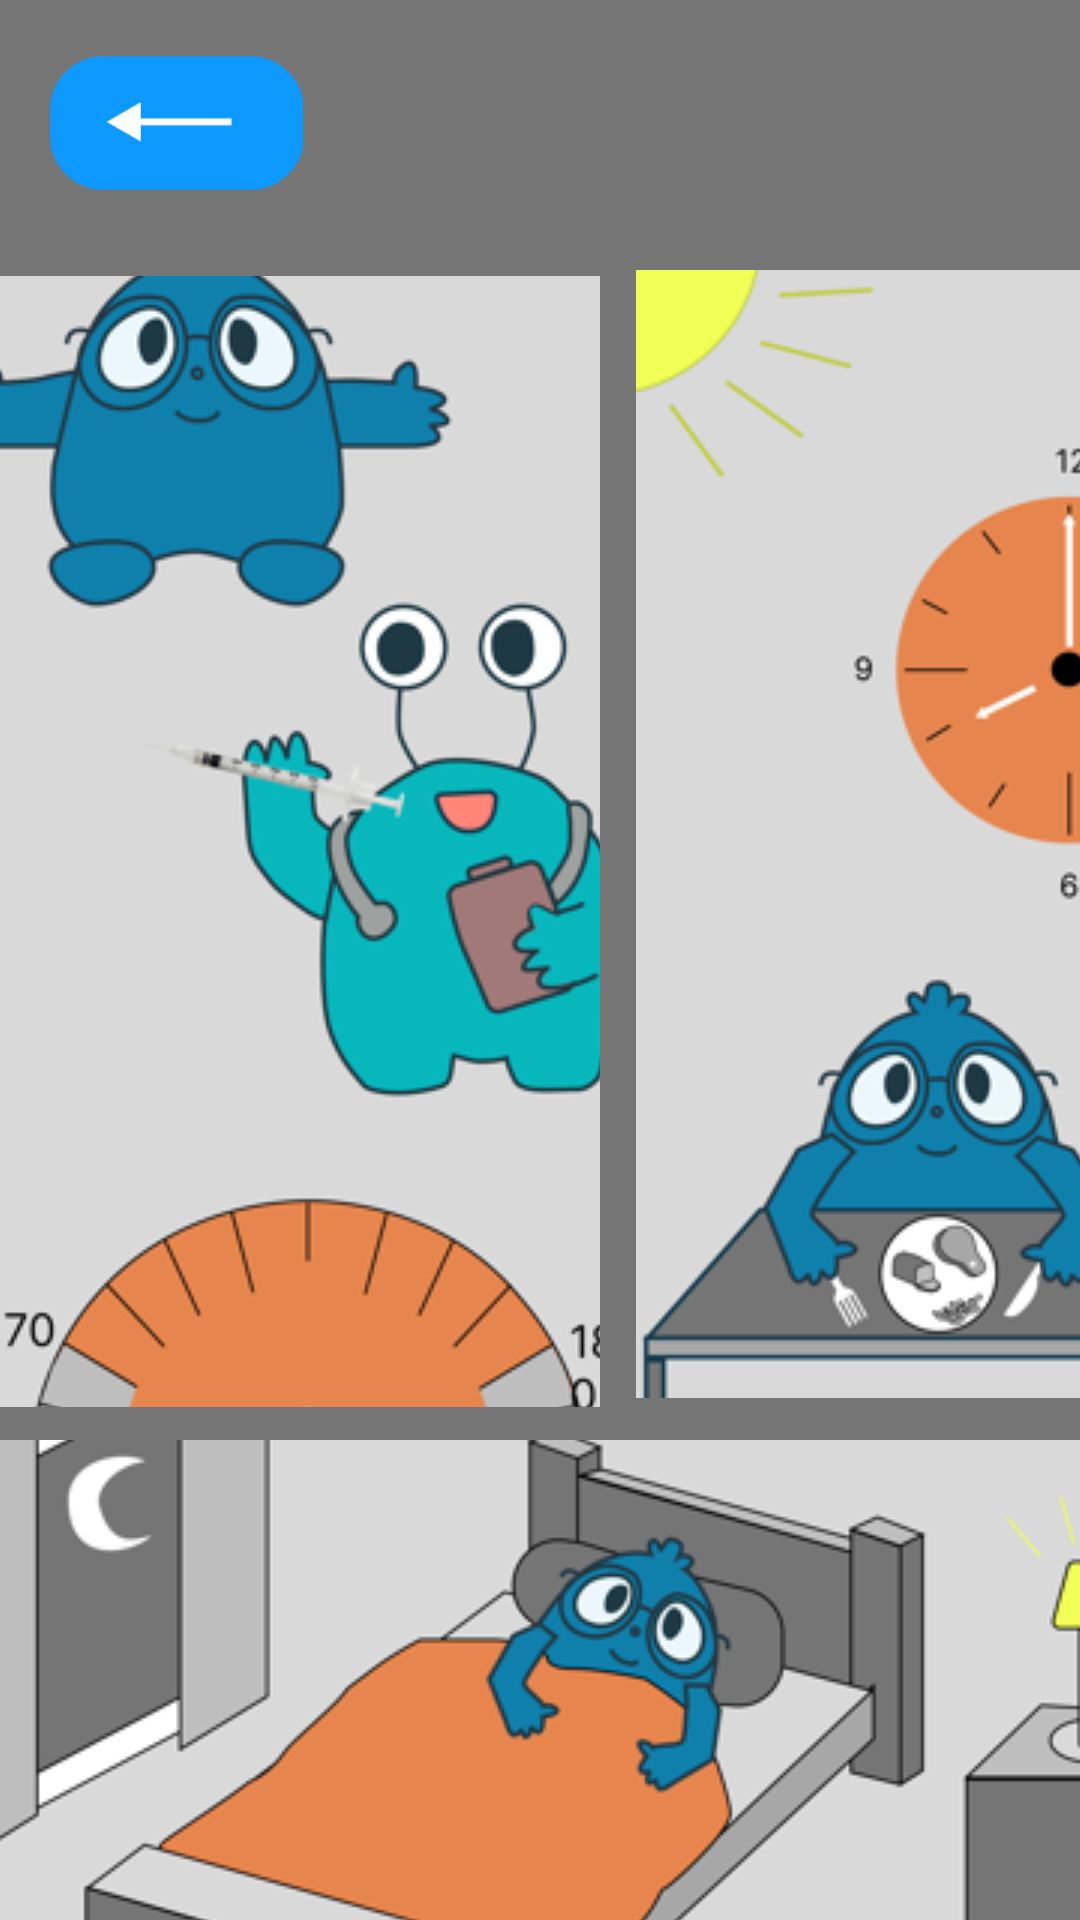

Reconstruct the res/layout file that produces this screen, plus the resources it refers to.
<!-- AndroidManifest.xml: application theme AppTheme -->
<!-- res/layout/lesson_select_page.xml -->
<?xml version="1.0" encoding="utf-8"?>
<androidx.constraintlayout.widget.ConstraintLayout xmlns:android="http://schemas.android.com/apk/res/android"
    xmlns:app="http://schemas.android.com/apk/res-auto"
    xmlns:tools="http://schemas.android.com/tools"
    android:layout_width="match_parent"
    android:layout_height="match_parent"
    android:background="#757575">


    <ImageButton
        android:id="@+id/back_button_lessons"
        android:layout_width="85dp"
        android:layout_height="50dp"
        android:layout_marginStart="16dp"
        android:layout_marginLeft="16dp"
        android:layout_marginTop="16dp"
        android:adjustViewBounds="true"
        android:background="#00FFFFFF"
        android:contentDescription="@string/new_data_entry_back_button_description"
        android:scaleType="fitCenter"
        app:layout_constraintStart_toStartOf="parent"
        app:layout_constraintTop_toTopOf="parent"
        app:srcCompat="@drawable/back_button" />

    <ImageButton
        android:id="@+id/bloodsug"
        android:layout_width="200dp"
        android:layout_height="377dp"
        android:layout_marginTop="26dp"
        app:layout_constraintStart_toStartOf="parent"
        app:layout_constraintTop_toBottomOf="@+id/back_button_lessons"
        app:srcCompat="@drawable/jank1" />

    <ImageButton
        android:id="@+id/food_choice"
        android:layout_width="200dp"
        android:layout_height="376dp"
        android:layout_marginStart="12dp"
        android:layout_marginLeft="12dp"
        android:layout_marginTop="24dp"
        app:layout_constraintStart_toEndOf="@+id/bloodsug"
        app:layout_constraintTop_toBottomOf="@+id/back_button_lessons"
        app:srcCompat="@drawable/jank2" />

    <ImageButton
        android:id="@+id/imagelessonsleep"
        android:layout_width="420dp"
        android:layout_height="177dp"
        android:layout_marginTop="11dp"
        app:layout_constraintStart_toStartOf="parent"
        app:layout_constraintTop_toBottomOf="@+id/bloodsug"
        app:srcCompat="@drawable/jank3" />

</androidx.constraintlayout.widget.ConstraintLayout>
<!-- resources referenced by this layout -->
<resources>
  <!-- drawable back_button: png bitmap (drawable, 1703 bytes) -->
  <!-- drawable jank1: png bitmap (drawable, 47834 bytes) -->
  <!-- drawable jank2: png bitmap (drawable, 32437 bytes) -->
  <!-- drawable jank3: png bitmap (drawable, 39199 bytes) -->
  <string name="new_data_entry_back_button_description">Back Button</string>
      homepage_home_icon_content_description
  
  
      
      homepage_home_icon_content_description
  <style name="AppTheme" parent="Theme.DART" />
  <style name="Theme.DART" parent="Base.Theme.DART" />
  <style name="Base.Theme.DART" parent="Theme.Material3.DayNight.NoActionBar">
          
          
      </style>
</resources>
